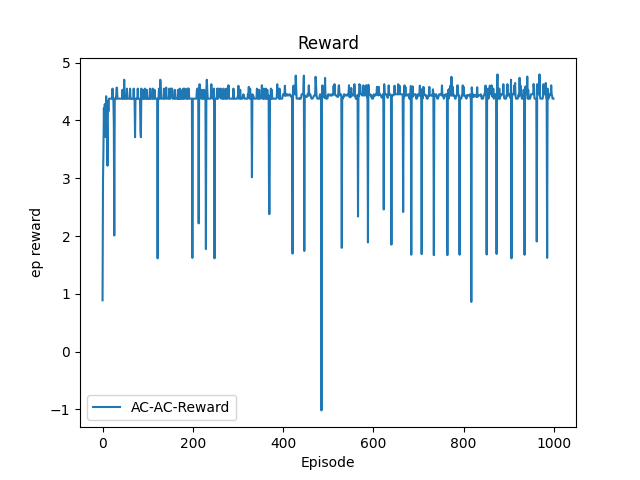

The data file committed next to this chart (first rows):
Index, Reward
0, 0.8878
1, 2.964
2, 3.507
3, 4.209
4, 3.742
5, 4.283
6, 3.883
7, 3.709
8, 4.418
9, 3.931
10, 3.931
11, 3.216
12, 4.327
13, 4.154
14, 4.372
15, 4.376
16, 4.376
17, 4.376
18, 4.376
19, 4.372
20, 4.376
21, 4.376
22, 4.55
23, 4.376
24, 4.376
25, 3.948
26, 2.009
27, 4.372
28, 4.372
29, 4.392
30, 4.372
31, 4.566
32, 4.566
33, 4.376
34, 4.376
35, 4.376
36, 4.376
37, 4.376
38, 4.376
39, 4.376
40, 4.376
41, 4.376
42, 4.376
43, 4.376
44, 4.529
45, 4.376
46, 4.376
47, 4.376
48, 4.703
49, 4.376
50, 4.372
51, 4.376
52, 4.376
53, 4.376
54, 4.55
55, 4.376
56, 4.376
57, 4.376
58, 4.376
59, 4.376
... 940 more rows
